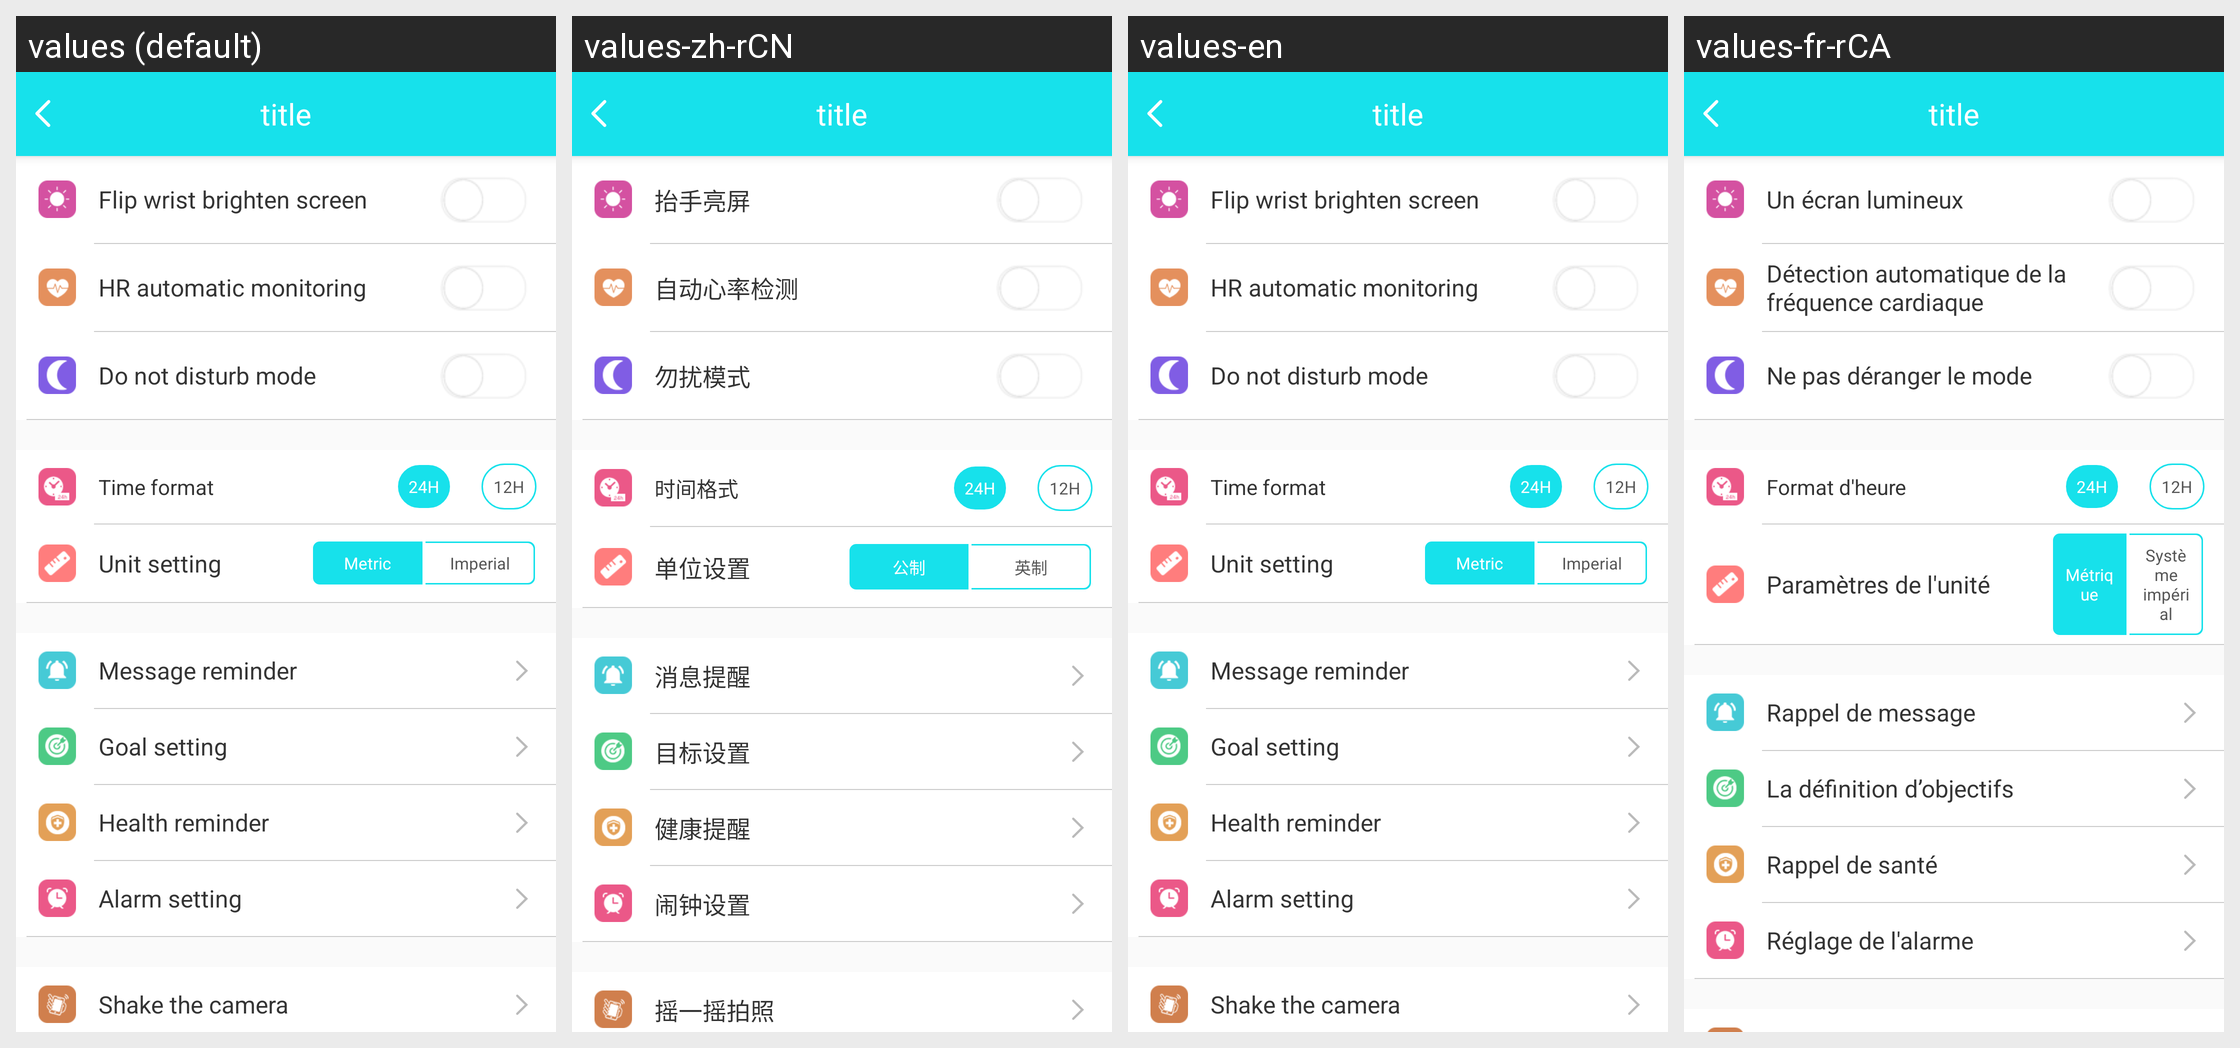

For this localized Android screen grid, give each drawn string resource with its value in every locale shown.
Android screen res/layout/w30s_setting_layout.xml rendered under 4 locales, left to right: values (default), values-zh-rCN, values-en, values-fr-rCA. Device: Nexus 5 (rendered at 1080×1920; each locale shown at half size, 540×960, under a caption strip naming it); theme BAppTheme.
Other locales in the repository, not shown: values-de-rDE, values-es-rES, values-fr-rBE, values-fr-rFR, values-it-rCH, values-it-rIT, values-ja-rJP, values-ko-rKR, values-pt-rBR, values-ru-rRU, values-vi-rVN, values-zh-rHK, values-zh-rTW.
Strings drawn on this screen, with the default value and each locale's value (text and hints the layout hard-codes, and strings that could not be matched under every locale, appear in the picture but are not listed):

Raisethebrightscreen
  values: Flip wrist brighten screen
  values-zh-rCN: 抬手亮屏
  values-en: Flip wrist brighten screen
  values-fr-rCA: Un écran lumineux

Automaticheartrate
  values: HR automatic monitoring
  values-zh-rCN: 自动心率检测
  values-en: HR automatic monitoring
  values-fr-rCA: Détection automatique de la fréquence cardiaque

string_not_disturb
  values: Do not disturb mode
  values-zh-rCN: 勿扰模式
  values-en: Do not disturb mode
  values-fr-rCA: Ne pas déranger le mode

time_forma
  values: Time format
  values-zh-rCN: 时间格式
  values-en: Time format
  values-fr-rCA: Format d'heure

string_unit_setting
  values: Unit setting
  values-zh-rCN: 单位设置
  values-en: Unit setting
  values-fr-rCA: Paramètres de l'unité

setkm
  values: Metric
  values-zh-rCN: 公制
  values-en: Metric
  values-fr-rCA: Métrique

setmi
  values: Imperial
  values-zh-rCN: 英制
  values-en: Imperial
  values-fr-rCA: Système impérial

Messagealert
  values: Message reminder
  values-zh-rCN: 消息提醒
  values-en: Message reminder
  values-fr-rCA: Rappel de message

Targetsetting
  values: Goal setting
  values-zh-rCN: 目标设置
  values-en: Goal setting
  values-fr-rCA: La définition d’objectifs

string_healthy_noti
  values: Health reminder
  values-zh-rCN: 健康提醒
  values-en: Health reminder
  values-fr-rCA: Rappel de santé

string_clock_setting
  values: Alarm setting
  values-zh-rCN: 闹钟设置
  values-en: Alarm setting
  values-fr-rCA: Réglage de l'alarme
